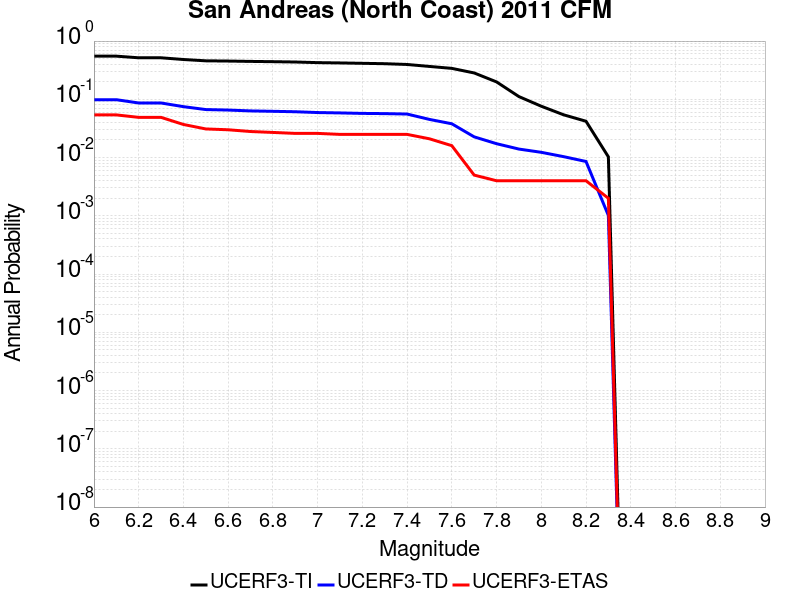

The table this chart was drawn from, first rows:
Magnitude, UCERF3-TI Prob, UCERF3-TD Prob, UCERF3-ETAS Prob
6.0, 0.5507, 0.0985, 0.054
6.1, 0.5507, 0.0985, 0.054
6.2, 0.5162, 0.08649, 0.049
6.3, 0.5162, 0.08649, 0.049
6.4, 0.4825, 0.0748, 0.037
6.5, 0.458, 0.0667, 0.031
6.6, 0.4537, 0.06539, 0.03
6.7, 0.4475, 0.06323, 0.028
6.8, 0.4427, 0.06223, 0.027
6.9, 0.4369, 0.06118, 0.026
7.0, 0.4263, 0.05927, 0.026
7.1, 0.4212, 0.05839, 0.025
7.2, 0.4149, 0.0573, 0.025
7.3, 0.4086, 0.05681, 0.025
7.4, 0.3963, 0.05587, 0.025
7.5, 0.3669, 0.04519, 0.021
7.6, 0.3398, 0.03802, 0.016
7.7, 0.2834, 0.02267, 0.005
7.8, 0.1991, 0.0173, 0.004
7.9, 0.1114, 0.01399, 0.004
8.0, 0.07609, 0.0123, 0.004
8.1, 0.05421, 0.01036, 0.004
8.2, 0.04201, 0.008566, 0.004
8.3, 0.01029, 0.001015, 0.002
